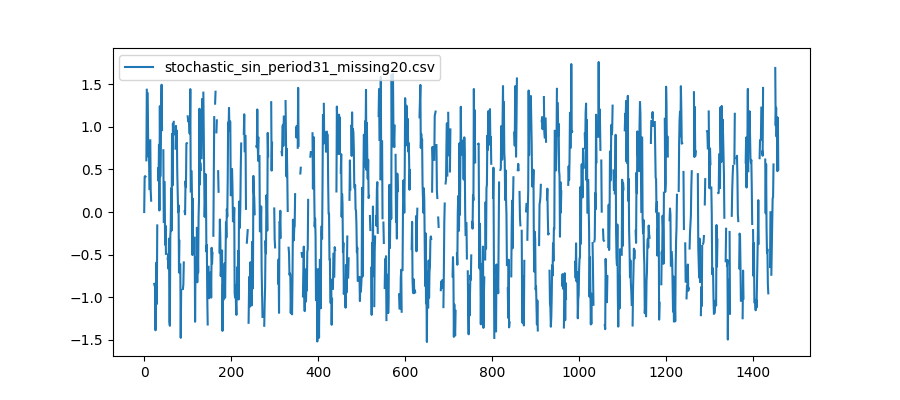

Data behind this chart, as committed beside it:
, noisy_sin, noisy_sin_missing_values
0, 0.0, 0.0
1, 0.4123, 0.4123
2, 0.422, 0.422
3, 0.4158, 0.4158
4, 0.931, 
5, 0.6072, 0.6072
6, 1.436, 1.436
7, 0.892, 
8, 1.394, 1.394
9, 0.8747, 0.8747
10, 0.6466, 0.6466
11, 0.7148, 0.7148
12, 0.2699, 0.2699
13, 0.8386, 
14, 0.8421, 0.8421
15, 0.2434, 0.2434
16, 0.1334, 0.1334
17, -0.2551, 
18, -0.6137, -0.6137
19, -0.7175, 
20, -0.3469, 
21, -0.6289, -0.6289
22, -1.56, 
23, -0.8444, -0.8444
24, -0.8649, -0.8649
25, -0.8794, -0.8794
26, -1.389, -1.389
27, -0.8515, -0.8515
28, -0.5935, -0.5935
29, -1.08, -1.08
30, -0.1571, -0.1571
31, 0.2175, 
32, 0.5125, 0.5125
33, 0.3642, 0.3642
34, 0.7901, 0.7901
35, 0.01847, 0.01847
36, 1.244, 1.244
37, 0.418, 0.418
38, 0.7706, 0.7706
39, 1.246, 1.246
40, 1.495, 1.495
41, 0.9622, 0.9622
42, 0.1476, 
43, 0.8442, 
44, 0.7258, 0.7258
45, -0.1156, -0.1156
46, 0.03941, 
47, 0.3495, 0.3495
48, -0.3844, -0.3844
49, -0.1603, -0.1603
50, -0.4911, -0.4911
51, -0.8562, 
52, -0.7441, -0.7441
53, -1.053, 
54, -0.5507, -0.5507
55, -0.4954, -0.4954
56, -0.6685, -0.6685
57, -0.3128, -0.3128
58, -1.291, -1.291
59, -1.336, -1.336
... 1,400 more rows
